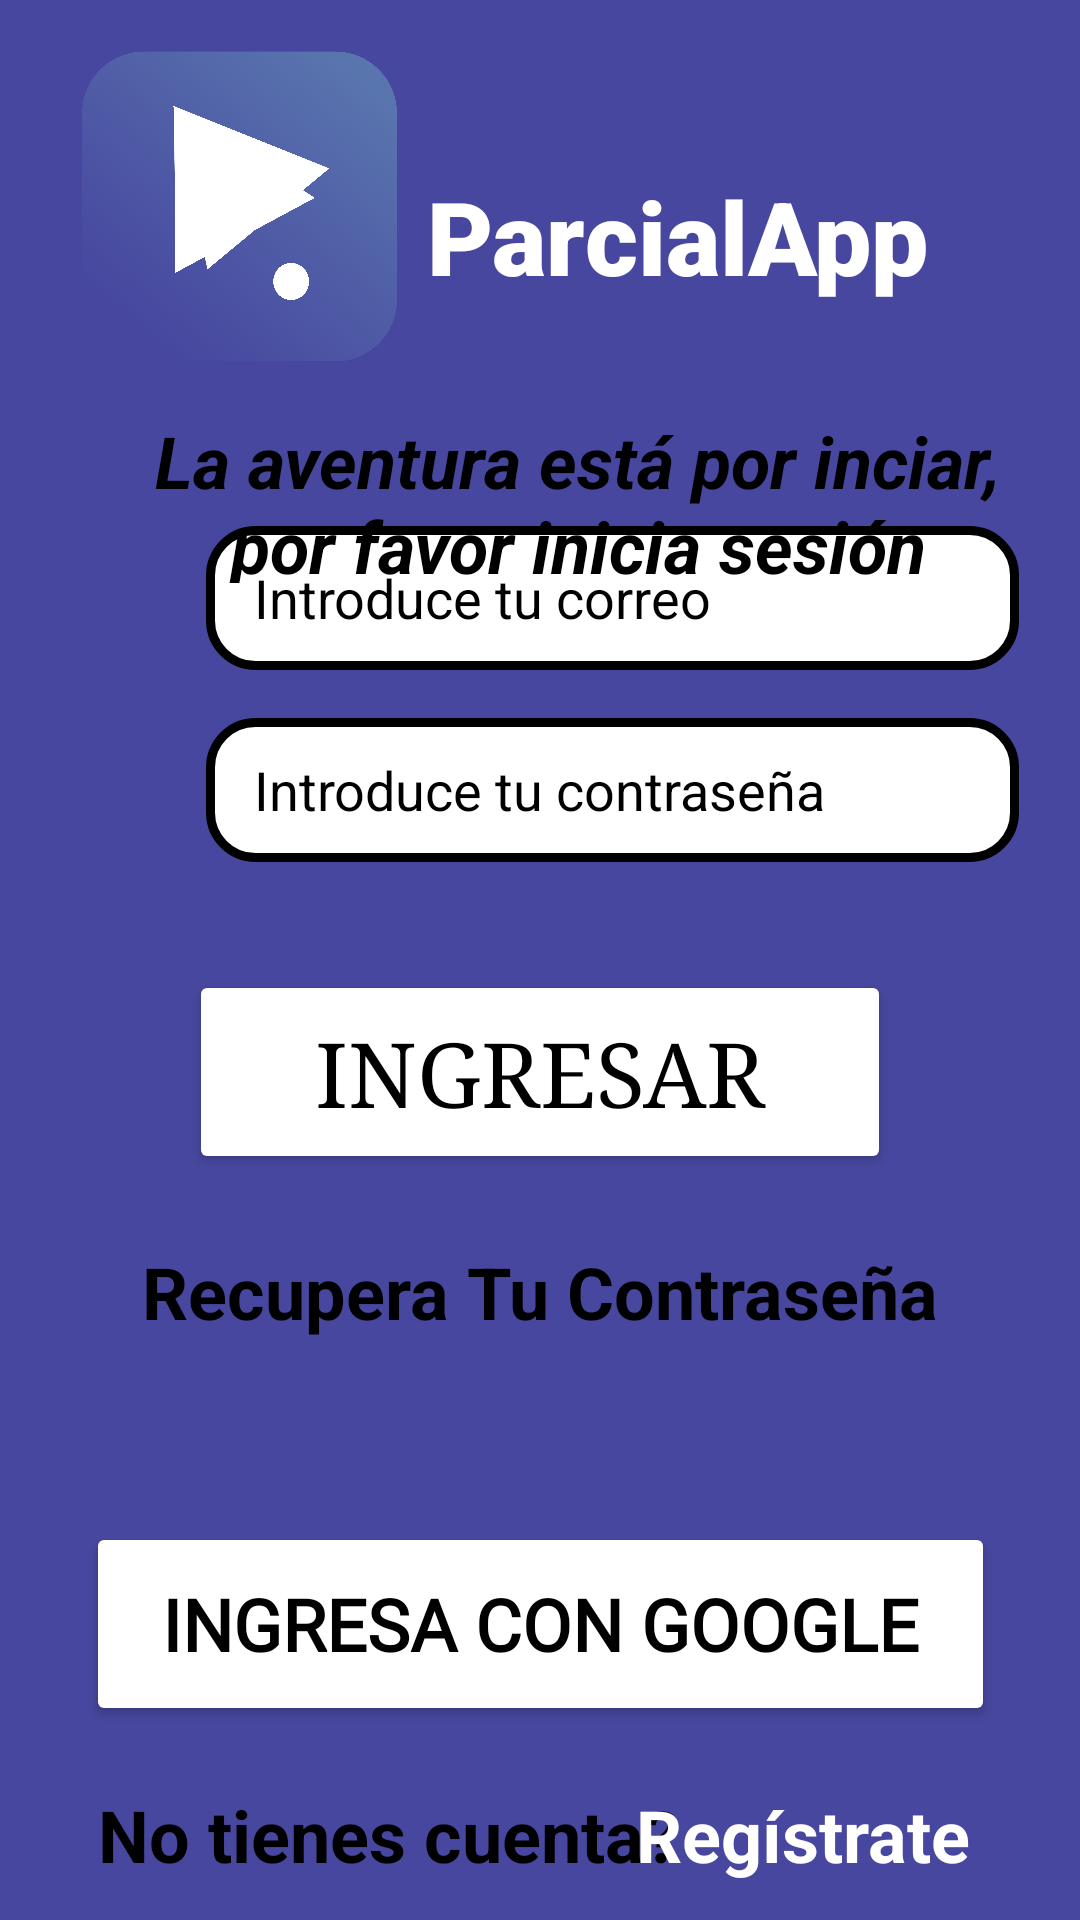

Here is an Android app screen rendered from its layout file. Give the layout XML and the strings, colors and styles it references.
<!-- AndroidManifest.xml: application theme Theme.MultiNativeApp -->
<!-- res/layout/activity_login.xml -->
<?xml version="1.0" encoding="utf-8"?>
<androidx.constraintlayout.widget.ConstraintLayout xmlns:android="http://schemas.android.com/apk/res/android"
    xmlns:app="http://schemas.android.com/apk/res-auto"
    xmlns:tools="http://schemas.android.com/tools"
    android:layout_width="match_parent"
    android:layout_height="match_parent"
    android:background="@color/bluedark">

    
    <EditText
        android:id="@+id/etuser_login"
        style="@style/EditTextRounded"
        android:layout_width="271dp"
        android:layout_height="48dp"
        android:ems="10"
        android:hint="@string/hintEmail"
        android:inputType="text"
        android:textColor="@color/black"
        app:layout_constraintBottom_toBottomOf="parent"
        app:layout_constraintEnd_toEndOf="parent"
        app:layout_constraintHorizontal_bias="0.771"
        app:layout_constraintStart_toStartOf="parent"
        app:layout_constraintTop_toTopOf="parent"
        app:layout_constraintVertical_bias="0.296"
        android:textColorHint="@color/black"
        />

    
    <EditText
        android:id="@+id/etuser_password"
        style="@style/EditTextRounded"
        android:layout_width="271dp"
        android:layout_height="48dp"
        android:ems="10"
        android:hint="@string/hintPutPass"
        android:inputType="textPassword"
        android:textColor="@color/black"
        app:layout_constraintBottom_toBottomOf="parent"
        app:layout_constraintEnd_toEndOf="parent"
        app:layout_constraintHorizontal_bias="0.771"
        app:layout_constraintStart_toStartOf="parent"
        app:layout_constraintTop_toBottomOf="@+id/etuser_login"
        app:layout_constraintVertical_bias="0.043"
        android:textColorHint="@color/black"
        />

    
    <Button
        android:id="@+id/bt_login_google"
        android:layout_width="303dp"
        android:layout_height="68dp"
        android:layout_marginTop="116dp"
        android:backgroundTint="@color/white"
        android:fontFamily="@font/abyssinica_sil"
        android:text="@string/google"
        android:textColor="@color/black"
        android:textSize="24dp"
        android:textStyle="bold"
        app:cornerRadius="15dp"
        app:icon="@drawable/ic_google"
        app:iconSize="30dp"
        app:iconTint="@null"
        app:layout_constraintEnd_toEndOf="parent"
        app:layout_constraintStart_toStartOf="parent"
        app:layout_constraintTop_toBottomOf="@+id/bt_login"
        app:strokeColor="@color/bluedark"
        app:strokeWidth="3dp" />

    
    <Button
        android:id="@+id/bt_login"
        android:layout_width="234dp"
        android:layout_height="68dp"
        android:layout_marginTop="36dp"
        android:backgroundTint="@color/white"
        android:fontFamily="serif"
        android:padding="1dp"
        android:text="@string/log_in"
        android:textColor="@color/black"
        android:textSize="30dp"
        app:cornerRadius="30dp"
        app:iconSize="30dp"
        app:iconTint="@null"
        app:layout_constraintEnd_toEndOf="parent"
        app:layout_constraintStart_toStartOf="parent"
        app:layout_constraintTop_toBottomOf="@+id/etuser_password"
        app:strokeColor="@color/black"
        app:strokeWidth="3dp" />

    
    <ImageView
        android:id="@+id/iv_userkeys"
        android:layout_width="59dp"
        android:layout_height="164dp"
        app:layout_constraintBottom_toBottomOf="parent"
        app:layout_constraintEnd_toStartOf="@+id/etuser_password"
        app:layout_constraintHorizontal_bias="0.676"
        app:layout_constraintStart_toStartOf="parent"
        app:layout_constraintTop_toTopOf="parent"
        app:layout_constraintVertical_bias="0.305"
        app:srcCompat="@drawable/icons_keys" />

    
    <ImageView
        android:id="@+id/iv_mainlogo"
        android:layout_width="105dp"
        android:layout_height="117dp"
        app:layout_constraintBottom_toBottomOf="parent"
        app:layout_constraintEnd_toEndOf="parent"
        app:layout_constraintHorizontal_bias="0.107"
        app:layout_constraintStart_toStartOf="parent"
        app:layout_constraintTop_toTopOf="parent"
        app:layout_constraintVertical_bias="0.02"
        app:srcCompat="@drawable/mainlogo" />

    
    <TextView
        android:id="@+id/tv_appname"
        android:layout_width="wrap_content"
        android:layout_height="wrap_content"
        android:layout_marginStart="10dp"
        android:layout_marginTop="56dp"
        android:layout_marginEnd="24dp"
        android:fontFamily="sans-serif-black"
        android:text="@string/app_name"
        android:textColor="@color/white"
        android:textSize="34dp"
        app:layout_constraintEnd_toEndOf="parent"
        app:layout_constraintHorizontal_bias="0.0"
        app:layout_constraintStart_toEndOf="@+id/iv_mainlogo"
        app:layout_constraintTop_toTopOf="parent" />

    
    <TextView
        android:id="@+id/tv_welcome"
        android:layout_width="300dp"
        android:layout_height="57dp"
        android:layout_marginTop="36dp"
        android:fontFamily="sans-serif"
        android:text="@string/welcome"
        android:textAlignment="center"
        android:textColor="@color/black"
        android:textSize="24dp"
        android:textStyle="bold|italic"
        android:typeface="serif"
        app:layout_constraintEnd_toEndOf="parent"
        app:layout_constraintHorizontal_bias="0.711"
        app:layout_constraintStart_toStartOf="parent"
        app:layout_constraintTop_toBottomOf="@+id/tv_appname" />

    
    <TextView
        android:id="@+id/tv_recovery"
        android:layout_width="wrap_content"
        android:layout_height="wrap_content"
        android:layout_marginTop="23dp"
        android:fontFamily="sans-serif"
        android:text="@string/recovery"
        android:textColor="@color/black"
        android:textSize="24dp"
        android:textStyle="bold"
        android:typeface="sans"
        app:layout_constraintEnd_toEndOf="parent"
        app:layout_constraintStart_toStartOf="parent"
        app:layout_constraintTop_toBottomOf="@+id/bt_login" />

    
    <TextView
        android:id="@+id/tv_accountoff"
        android:layout_width="wrap_content"
        android:layout_height="wrap_content"
        android:layout_marginTop="20dp"
        android:layout_marginEnd="5dp"
        android:fontFamily="sans-serif"
        android:text="@string/accountoff"
        android:textColor="@color/black"
        android:textSize="24dp"
        android:textStyle="bold"
        android:typeface="sans"
        app:layout_constraintEnd_toEndOf="parent"
        app:layout_constraintHorizontal_bias="0.202"
        app:layout_constraintStart_toStartOf="parent"
        app:layout_constraintTop_toBottomOf="@+id/bt_login_google" />

    
    <TextView
        android:id="@+id/tv_sign_up"
        android:layout_width="wrap_content"
        android:layout_height="wrap_content"
        android:layout_marginTop="20dp"
        android:fontFamily="sans-serif"
        android:text="@string/sign_up"
        android:textColor="@color/white"
        android:textSize="24dp"
        android:textStyle="bold"
        android:typeface="sans"
        app:layout_constraintEnd_toEndOf="parent"
        app:layout_constraintHorizontal_bias="0.853"
        app:layout_constraintStart_toStartOf="parent"
        app:layout_constraintTop_toBottomOf="@+id/bt_login_google" />

</androidx.constraintlayout.widget.ConstraintLayout>
<!-- resources referenced by this layout -->
<resources>
  <color name="black">#000000</color>
  <color name="bluedark">#47479F</color>
  <color name="white">#FFFFFF</color>
  <!-- drawable ic_google: jpg bitmap (drawable, 29583 bytes) -->
  <!-- drawable mainlogo: png bitmap (drawable, 400462 bytes) -->
  <string name="accountoff">No tienes cuenta?</string>
  <string name="app_name">ParcialApp</string>
  <string name="google">Ingresa con Google</string>
  <string name="hintEmail">Introduce tu correo</string>
  <string name="hintPutPass">Introduce tu contraseña</string>
  <string name="log_in">Ingresar</string>
  <string name="recovery">Recupera Tu Contraseña</string>
  <string name="sign_up">Regístrate</string>
  <string name="welcome">La aventura está por inciar, por favor inicia sesión</string>
  <style name="EditTextRounded" parent="@android:style/Widget.EditText">
          <item name="android:background">@drawable/edit_text_rounded</item>
          <item name="android:paddingLeft">16dp</item>
          <item name="android:paddingRight">16dp</item>
      </style>
  <style name="Theme.MultiNativeApp" parent="Base.Theme.MultiNativeApp" />
  <!-- drawable edit_text_rounded (drawable) -->
  <?xml version="1.0" encoding="utf-8"?>
  <shape android:shape="rectangle"
      xmlns:android="http://schemas.android.com/apk/res/android">
      <solid android:color="@color/white"/>
      <stroke android:width="3dp" android:color="@color/black"/>
      <corners android:radius="15dp"/>
  </shape>
  <style name="Base.Theme.MultiNativeApp" parent="Theme.Material3.DayNight.NoActionBar">
          
          
      </style>
</resources>
